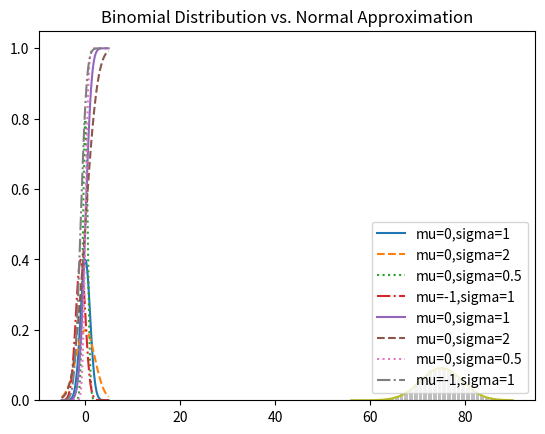

Write Python code to recreate this figure.
import math
SQRT2PI = math.sqrt(2*math.pi)

def normal_pdf(x, mu=0, sigma=1):
    return (math.exp(-(x-mu)**2/2/sigma**2)/(SQRT2PI*sigma))

import matplotlib.pyplot as plt
xs = [x/10.0 for x in range(-50, 50)]
plt.plot(xs,[normal_pdf(x,sigma=1) for x in xs],'-',label='mu=0,sigma=1')
plt.plot(xs,[normal_pdf(x,sigma=2) for x in xs],'--',label='mu=0,sigma=2')
plt.plot(xs,[normal_pdf(x,sigma=0.5) for x in xs],':',label='mu=0,sigma=0.5')
plt.plot(xs,[normal_pdf(x,mu=-1) for x in xs],'-.',label='mu=-1,sigma=1')
plt.legend()
plt.title("Various Normal pdfs")
plt.show()

def normal_cdf(x, mu=0, sigma=1):
    return (1+math.erf((x-mu)/math.sqrt(2)/sigma))/2

xs = [x/10.0 for x in range(-50, 50)]
plt.plot(xs,[normal_cdf(x,sigma=1) for x in xs],'-',label='mu=0,sigma=1')
plt.plot(xs,[normal_cdf(x,sigma=2) for x in xs],'--',label='mu=0,sigma=2')
plt.plot(xs,[normal_cdf(x,sigma=0.5) for x in xs],':',label='mu=0,sigma=0.5')
plt.plot(xs,[normal_cdf(x,mu=-1) for x in xs],'-.',label='mu=-1,sigma=1')
plt.legend(loc=4) # bottom right
plt.title("Various Normal cdfs")
plt.show()

def inverse_normal_cdf(p, mu=0, sigma=1, tolerance=0.00001):
    """find approximate inverse using binary search"""
    # if not standard, compute standard and rescale
    if mu != 0 or sigma != 1:
        return mu + sigma*inverse_normal_cdf(p, tolerance=tolerance)
    
    low_z = -10.0 # normal_cdf(-10) is (very close to) 0
    hi_z = 10.0 # normal_cdf(10) is (very close to) 1
    while hi_z - low_z > tolerance:
        mid_z = (low_z + hi_z)/2 # consider the midpoint
        mid_p = normal_cdf(mid_z) # and the cdf's value there
        if mid_p < p:
            # midpoint is still too low, search above it
            low_z = mid_z
        elif mid_p > p:
            # midpoint is still too high, search below it
            hi_z = mid_z
        else:
            break
    return mid_z

import random

def bernoulli_trial(p: float) -> int:
    """returns 1 with probability p and 0 with probability 1-p"""
    return 1 if random.random() < p else 0

def binomial(n: int, p: float) -> int:
    """returns the sum of n bernoulli(p) trials"""
    return sum(bernoulli_trial(p) for _ in range(n))

from collections import Counter

def binomial_histogram(p: float, n: int, num_points: int) -> None:
    """p: probability of a single trial having a 'success'
    n: number of trials per experiment
    num_points: number of experiments"""
    data = [binomial(n, p) for _ in range(num_points)]
    
    # use a bar chart to show the actual binomial samples
    histogram = Counter(data)
    plt.bar([x-0.4 for x in histogram.keys()],
            [v/num_points for v in histogram.values()],
            0.8,
            color='0.75')
    
    mu = p*n
    sigma = math.sqrt(n*p*(1-p))
    
    # use a line chart to show the normal approximation
    xs = range(min(data), max(data)+1)
    ys = [normal_cdf(i+0.5, mu, sigma) - normal_cdf(i-0.5, mu, sigma) for i in xs]
    plt.plot(xs,ys)
    plt.title("Binomial Distribution vs. Normal Approximation")
    plt.show()

binomial_histogram(0.75, 100, 10000)
